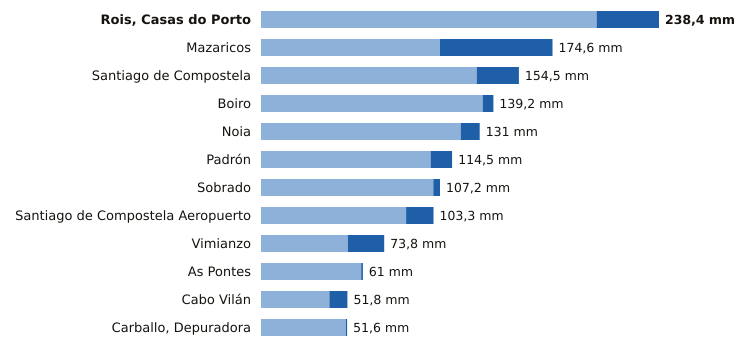

The file beside this chart, header and first rows:
estacion, provincia, indicativo, mm_6_dias_anteriores, mm_hoy, mm_7_dias, horas_de_hoy
Rois, Casas do Porto, A Coruña, 1476R, 201.0, 37.4, 238.4, 18
Mazaricos, A Coruña, 1406X, 107.2, 67.4, 174.6, 19
Santiago de Compostela, A Coruña, 1475X, 129.2, 25.3, 154.5, 20
Boiro, A Coruña, 1442U, 132.8, 6.4, 139.2, 18
Noia, A Coruña, 1435C, 119.6, 11.4, 131.0, 17
Padrón, A Coruña, 1473A, 101.6, 12.9, 114.5, 20
Sobrado, A Coruña, 1410X, 103.2, 4.0, 107.2, 16
Santiago de Compostela Aeropuerto, A Coruña, 1428, 86.9, 16.4, 103.3, 20
Vimianzo, A Coruña, 1399, 52.0, 21.8, 73.8, 16
As Pontes, A Coruña, 1363X, 60.0, 1.0, 61.0, 18
Cabo Vilán, A Coruña, 1393, 41.0, 10.8, 51.8, 19
Carballo, Depuradora, A Coruña, 1390X, 50.8, 0.8, 51.6, 17
